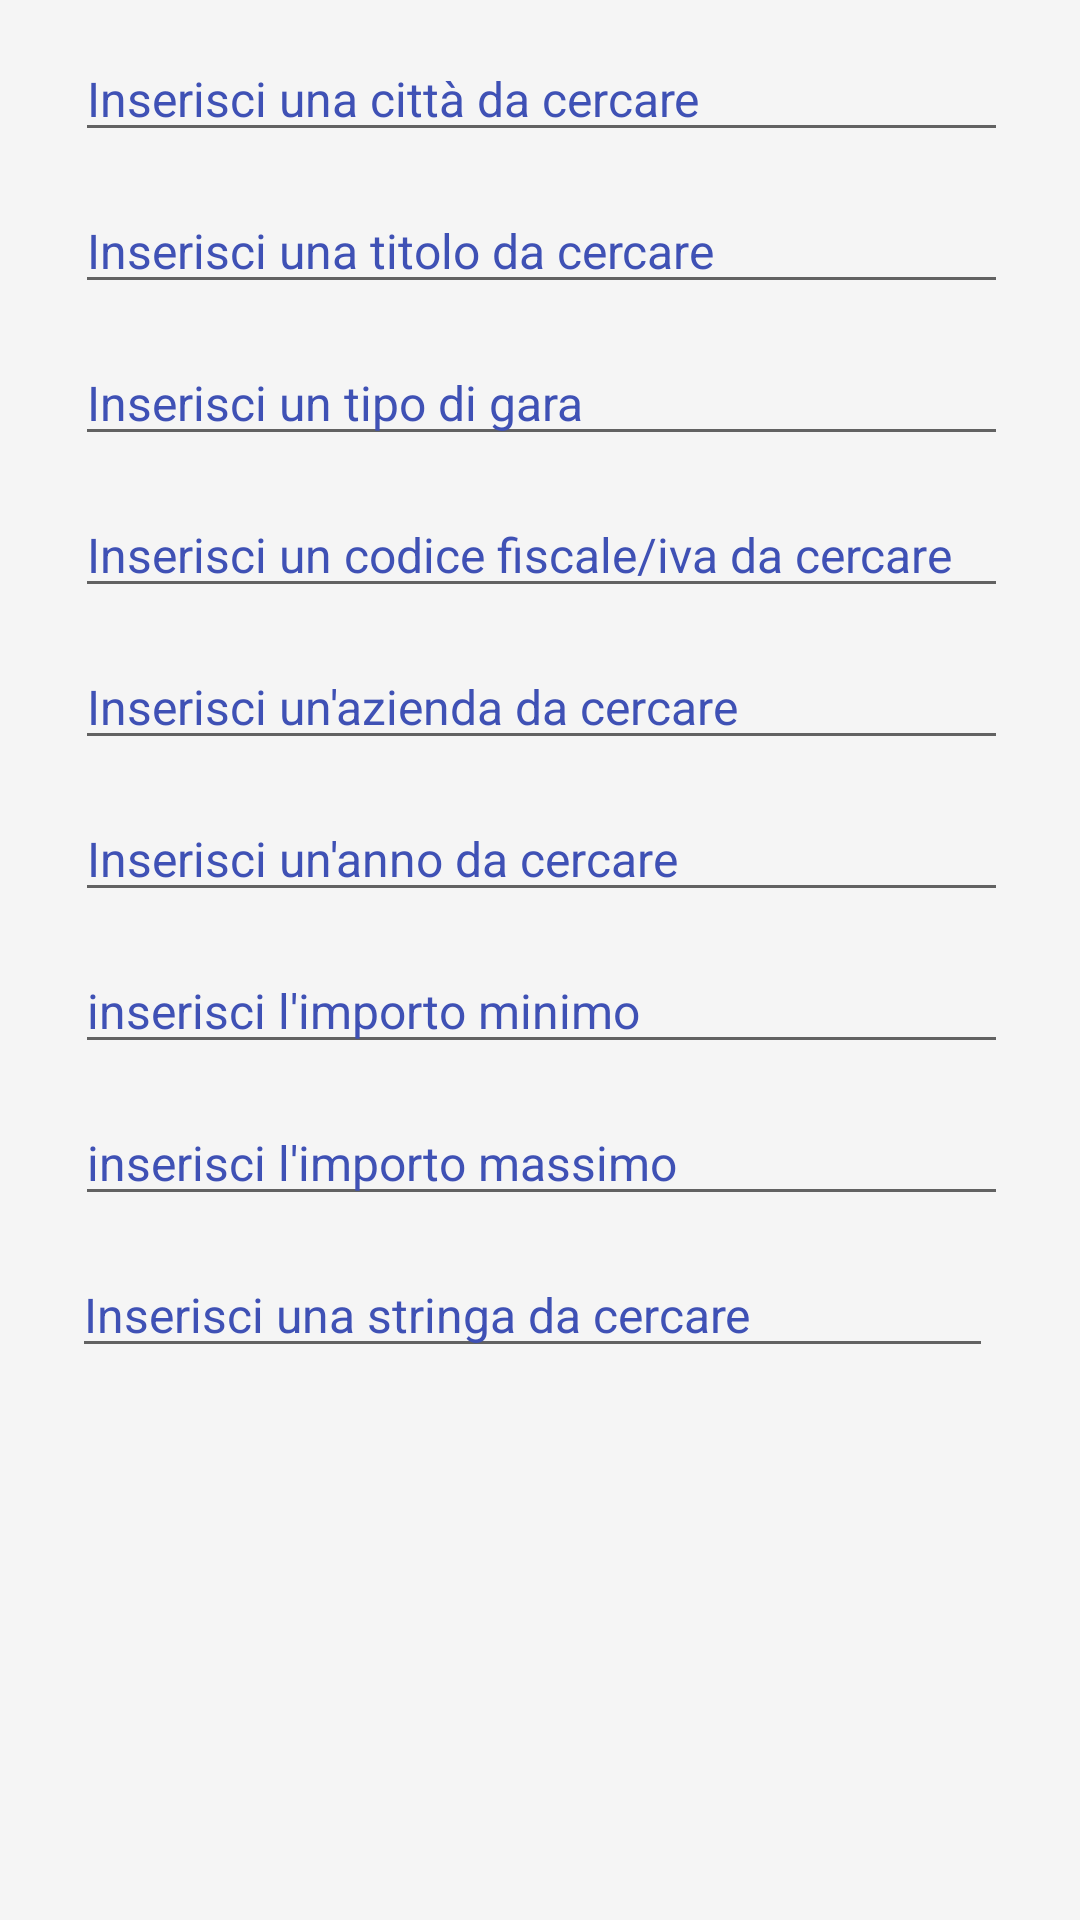

Reconstruct the res/layout file that produces this screen, plus the resources it refers to.
<!-- AndroidManifest.xml: application theme AppTheme -->
<!-- res/layout/alert_search_list.xml -->
<?xml version="1.0" encoding="utf-8"?>
<ScrollView
    android:id="@+id/scrollview"
    android:layout_width="match_parent"
    android:layout_height="match_parent"
    android:focusable="true"
    android:focusableInTouchMode="true"
    xmlns:android="http://schemas.android.com/apk/res/android">
    <LinearLayout
        android:id="@+id/coordinator"
        android:layout_width="match_parent"
        android:layout_height="wrap_content"
        android:orientation="vertical"
        android:focusable="true"
        android:focusableInTouchMode="true"
        android:paddingLeft="@dimen/alert_horizontal_padding"
        android:paddingRight="@dimen/alert_horizontal_padding"
        android:paddingBottom="@dimen/alert_vertical_padding">

        <LinearLayout
            android:orientation="horizontal"
            android:layout_width="match_parent"
            android:layout_height="wrap_content"
            android:paddingTop="@dimen/alert_vertical_padding">

            <EditText
                android:id="@+id/filter_city_alert"
                android:layout_width="0dp"
                android:layout_height="wrap_content"
                android:layout_marginStart="1dp"
                android:layout_weight="1"
                android:hint="@string/insert_citta"
                android:textColor="@color/primary"
                android:textColorHint="@color/primary"
                android:textSize="16sp" />
        </LinearLayout>

        <LinearLayout
            android:orientation="horizontal"
            android:layout_width="match_parent"
            android:layout_height="wrap_content"
            android:paddingTop="@dimen/alert_vertical_padding">

            <EditText
                android:id="@+id/filter_title_alert"
                android:layout_width="0dp"
                android:layout_height="wrap_content"
                android:layout_marginStart="1dp"
                android:layout_weight="1"
                android:hint="@string/insert_titolo"
                android:textColor="@color/primary"
                android:textColorHint="@color/primary"
                android:textSize="16sp" />

        </LinearLayout>

        <LinearLayout
            android:orientation="horizontal"
            android:layout_width="match_parent"
            android:layout_height="wrap_content"
            android:paddingTop="@dimen/alert_vertical_padding">

            <EditText
                android:id="@+id/filter_type_alert"
                android:layout_width="0dp"
                android:layout_height="wrap_content"
                android:layout_marginStart="1dp"
                android:layout_weight="1"
                android:hint="@string/insert_type"
                android:textColor="@color/primary"
                android:textColorHint="@color/primary"
                android:textSize="16sp" />

        </LinearLayout>

        <LinearLayout
            android:orientation="horizontal"
            android:layout_width="match_parent"
            android:layout_height="wrap_content"
            android:paddingTop="@dimen/alert_vertical_padding">

            <EditText
                android:id="@+id/filter_cod_iva_alert"
                android:layout_width="0dp"
                android:layout_height="wrap_content"
                android:layout_marginStart="1dp"
                android:layout_weight="1"
                android:hint="@string/insert_cod_iva"
                android:textColor="@color/primary"
                android:textColorHint="@color/primary"
                android:textSize="16sp" />

        </LinearLayout>

        <LinearLayout
            android:orientation="horizontal"
            android:layout_width="match_parent"
            android:layout_height="wrap_content"
            android:paddingTop="@dimen/alert_vertical_padding">

            <EditText
                android:id="@+id/filter_company_alert"
                android:layout_width="0dp"
                android:layout_height="wrap_content"
                android:layout_marginStart="1dp"
                android:layout_weight="1"
                android:hint="@string/insert_company"
                android:textColor="@color/primary"
                android:textColorHint="@color/primary"
                android:textSize="16sp" />

        </LinearLayout>

        <LinearLayout
            android:orientation="horizontal"
            android:layout_width="match_parent"
            android:layout_height="wrap_content"
            android:paddingTop="@dimen/alert_vertical_padding">

            <EditText
                android:id="@+id/filter_anno_alert"
                android:layout_width="0dp"
                android:layout_height="wrap_content"
                android:layout_marginStart="1dp"
                android:layout_weight="1"
                android:hint="@string/insert_anno"
                android:textColor="@color/primary"
                android:textColorHint="@color/primary"
                android:textSize="16sp" />

        </LinearLayout>

        <LinearLayout
            android:orientation="horizontal"
            android:layout_width="match_parent"
            android:layout_height="wrap_content"
            android:paddingTop="@dimen/alert_vertical_padding">

            <EditText
                android:id="@+id/filter_min_alert"
                android:layout_width="0dp"
                android:layout_height="wrap_content"
                android:layout_marginStart="1dp"
                android:layout_weight="1"
                android:hint="@string/insert_min"
                android:textColor="@color/primary"
                android:textColorHint="@color/primary"
                android:textSize="16sp" />

        </LinearLayout>

        <LinearLayout
            android:orientation="horizontal"
            android:layout_width="match_parent"
            android:layout_height="wrap_content"
            android:paddingTop="@dimen/alert_vertical_padding">

            <EditText
                android:id="@+id/filter_max_alert"
                android:layout_width="0dp"
                android:layout_height="wrap_content"
                android:layout_marginStart="1dp"
                android:layout_weight="1"
                android:hint="@string/insert_max"
                android:textColor="@color/primary"
                android:textColorHint="@color/primary"
                android:textSize="16sp" />

        </LinearLayout>

        <LinearLayout
            android:orientation="horizontal"
            android:layout_width="match_parent"
            android:layout_height="wrap_content"
            android:paddingTop="@dimen/alert_vertical_padding">

            <EditText
                android:id="@+id/filter_search_alert"
                android:layout_width="0dp"
                android:layout_height="wrap_content"
                android:layout_marginEnd="5dp"
                android:layout_weight="1"
                android:hint="@string/insert_search"
                android:textColor="@color/primary"
                android:textColorHint="@color/primary"
                android:textSize="16sp" />

        </LinearLayout>
    </LinearLayout>
</ScrollView>
<!-- resources referenced by this layout -->
<resources>
  <item name="primary" type="color">#3f51b5</item>
  <dimen name="alert_horizontal_padding">24dp</dimen>
  <dimen name="alert_vertical_padding">12dp</dimen>
  <string name="insert_anno">Inserisci un\'anno da cercare</string>
  <string name="insert_citta">Inserisci una città da cercare</string>
  <string name="insert_cod_iva">Inserisci un codice fiscale/iva da cercare</string>
  <string name="insert_company">Inserisci un\'azienda da cercare</string>
  <string name="insert_max">inserisci l\'importo massimo</string>
  <string name="insert_min">inserisci l\'importo minimo</string>
  <string name="insert_search">Inserisci una stringa da cercare</string>
  <string name="insert_titolo">Inserisci una titolo da cercare</string>
  <string name="insert_type">Inserisci un tipo di gara</string>
  <style name="AppTheme" parent="Theme.AppCompat.Light.DarkActionBar">
          
          <item name="colorPrimary">@color/primary</item>
          
          <item name="colorPrimaryDark">@color/primary_dark</item>
          
          <item name="colorAccent">@color/accent</item>
          <item name="android:windowBackground">@color/window_backgrund</item>
          <item name="android:textColorPrimary">@color/textColorPrimary</item>
          <item name="android:textViewStyle">@style/MyTextViewStyle</item>
      </style>
  <item name="primary_dark" type="color">#303F9F</item>
  <item name="accent" type="color">#000000</item>
  <item name="window_backgrund" type="color">#F5F5F5</item>
  <item name="textColorPrimary" type="color">#000000</item>
  <style name="MyTextViewStyle" parent="android:Widget.TextView">
          <item name="android:textColor">@color/accent</item>
          <item name="android:textAppearance">?android:attr/textAppearanceListItemSmall</item>
      </style>
</resources>
